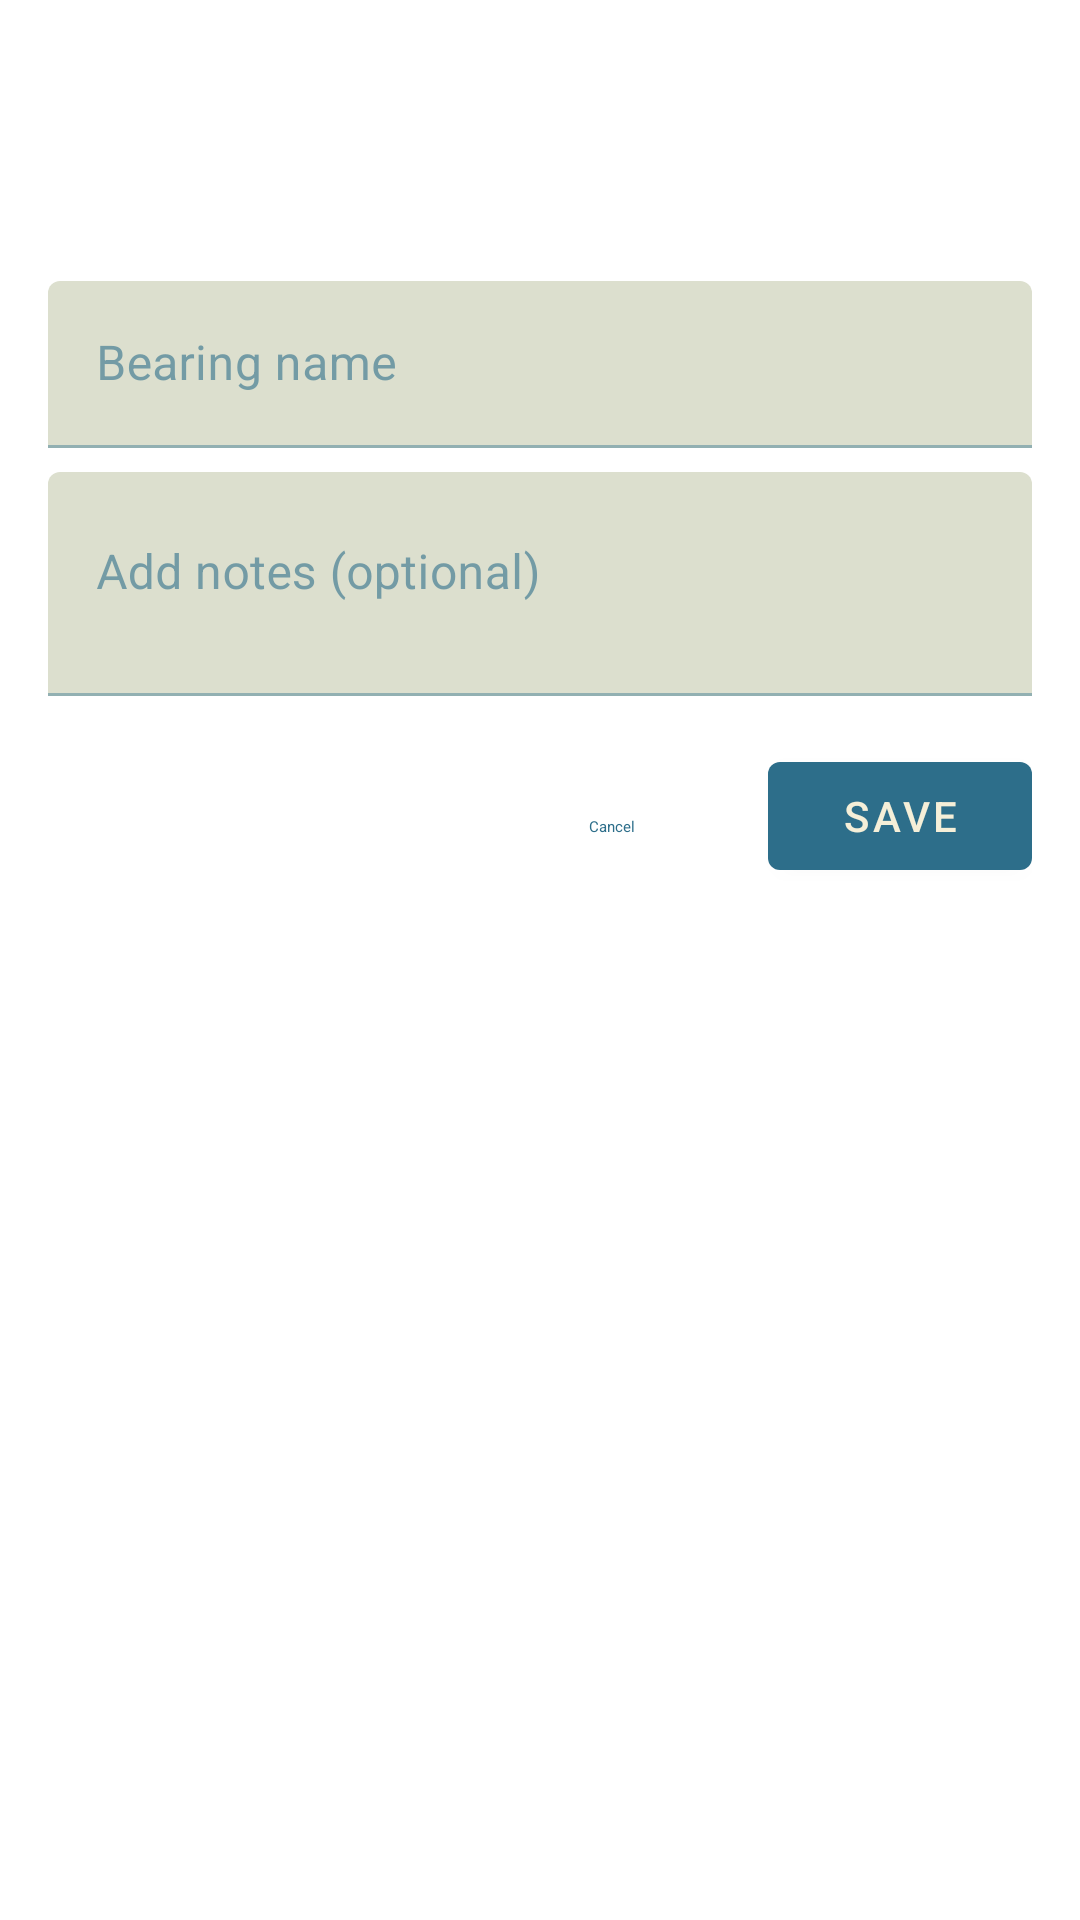

Reconstruct the res/layout file that produces this screen, plus the resources it refers to.
<!-- AndroidManifest.xml: application theme Theme.LuopanCompass -->
<!-- res/layout/dialog_bearing_capture.xml -->
<?xml version="1.0" encoding="utf-8"?>
<LinearLayout
    xmlns:android="http://schemas.android.com/apk/res/android"
    xmlns:app="http://schemas.android.com/apk/res-auto"
    android:layout_width="match_parent"
    android:layout_height="wrap_content"
    android:orientation="vertical"
    android:padding="16dp">

    
    <TextView
        android:id="@+id/tv_bearing_preview"
        android:layout_width="match_parent"
        android:layout_height="wrap_content"
        android:textSize="28sp"
        android:textStyle="bold"
        android:gravity="center"
        android:layout_marginBottom="8dp"
        android:contentDescription="@string/bearing_preview_label" />

    
    <TextView
        android:id="@+id/tv_bearing_meta"
        android:layout_width="match_parent"
        android:layout_height="wrap_content"
        android:textSize="12sp"
        android:gravity="center"
        android:layout_marginBottom="16dp" />

    
    <com.google.android.material.textfield.TextInputLayout
        android:id="@+id/til_bearing_name"
        android:layout_width="match_parent"
        android:layout_height="wrap_content"
        android:hint="@string/bearing_name_hint"
        android:layout_marginBottom="8dp">

        <com.google.android.material.textfield.TextInputEditText
            android:id="@+id/et_bearing_name"
            android:layout_width="match_parent"
            android:layout_height="wrap_content"
            android:maxLength="100"
            android:inputType="textCapSentences"
            android:imeOptions="actionNext" />
    </com.google.android.material.textfield.TextInputLayout>

    
    <com.google.android.material.textfield.TextInputLayout
        android:id="@+id/til_bearing_notes"
        android:layout_width="match_parent"
        android:layout_height="wrap_content"
        android:hint="@string/bearing_notes_hint"
        android:layout_marginBottom="12dp">

        <com.google.android.material.textfield.TextInputEditText
            android:id="@+id/et_bearing_notes"
            android:layout_width="match_parent"
            android:layout_height="wrap_content"
            android:maxLength="1000"
            android:inputType="textMultiLine|textCapSentences"
            android:minLines="2"
            android:gravity="top|start" />
    </com.google.android.material.textfield.TextInputLayout>

    
    <com.google.android.material.materialswitch.MaterialSwitch
        android:id="@+id/switch_include_gps"
        android:layout_width="match_parent"
        android:layout_height="wrap_content"
        android:text="@string/include_gps_toggle_label"
        android:checked="true"
        android:layout_marginBottom="4dp" />

    
    <TextView
        android:id="@+id/tv_location_privacy_notice"
        android:layout_width="match_parent"
        android:layout_height="wrap_content"
        android:text="@string/location_privacy_notice"
        android:textSize="12sp"
        android:textColor="#888888"
        android:layout_marginBottom="16dp"
        android:visibility="gone" />

    
    <LinearLayout
        android:layout_width="match_parent"
        android:layout_height="wrap_content"
        android:orientation="horizontal"
        android:gravity="end">

        <com.google.android.material.button.MaterialButton
            android:id="@+id/btn_cancel_bearing_capture"
            style="@style/Widget.Material3.Button.TextButton"
            android:layout_width="wrap_content"
            android:layout_height="wrap_content"
            android:text="@string/cancel"
            android:layout_marginEnd="8dp" />

        <com.google.android.material.button.MaterialButton
            android:id="@+id/btn_save_bearing_confirm"
            android:layout_width="wrap_content"
            android:layout_height="wrap_content"
            android:text="@string/save_bearing" />
    </LinearLayout>

</LinearLayout>
<!-- resources referenced by this layout -->
<resources>
  <string name="bearing_name_hint">Bearing name</string>
  <string name="bearing_notes_hint">Add notes (optional)</string>
  <string name="bearing_preview_label">Bearing preview</string>
  <string name="cancel">Cancel</string>
  <string name="include_gps_toggle_label">Include location with this bearing</string>
  <string name="location_privacy_notice">Your location will be attached to this bearing and stored only on your device. Location is optional.</string>
  <string name="save_bearing">Save</string>
  <style name="Theme.LuopanCompass" parent="Theme.MaterialComponents.DayNight.NoActionBar">
          <item name="colorPrimary">@color/brand_teal</item>
          <item name="colorPrimaryVariant">@color/brand_forest_green</item>
          <item name="colorSecondary">@color/brand_gold</item>
          <item name="colorSecondaryVariant">@color/brand_gold</item>
          <item name="colorSurface">@color/brand_ivory</item>
          <item name="colorOnPrimary">@color/brand_ivory</item>
          <item name="colorOnSecondary">@color/brand_teal</item>
          <item name="colorOnSurface">@color/brand_teal</item>
      </style>
  <color name="brand_teal">#2d6e8a</color>
  <color name="brand_forest_green">#3d5c3a</color>
  <color name="brand_gold">#c8a020</color>
  <color name="brand_ivory">#f5efd8</color>
</resources>
